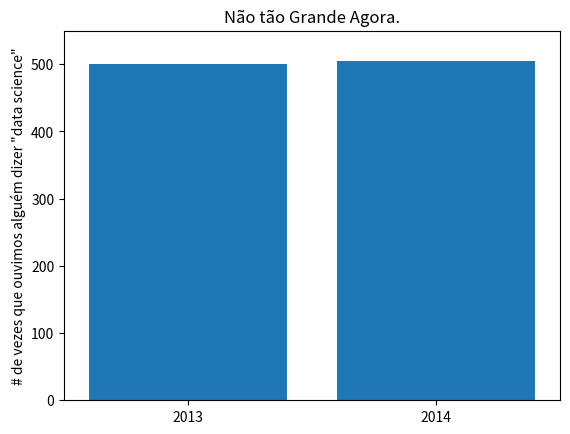

Here is the Python script that generated this plot:
from matplotlib import pyplot as plt

from matplotlib import pyplot as plt

mentions = [500, 505]
years = [2013, 2014]

plt.bar([2013, 2014], mentions, 0.8)    # Desnecessário .6, troca valores para 
                                        # as datas corretas 2013, 2014 ao invéz
                                        # de 2012.6, 2013.6
plt.xticks(years)
plt.ylabel('# de vezes que ouvimos alguém dizer "data science"')

# se você não fizer isso, matplotlib nomeará o eixo x de 0, 1
# e então adiciona a +2.013e3 para fora do canto (matplotlib feito!)
# plt.ticklabel_format(useOffset=False) # código desnecessário

# engana o eixo y mostra apenas a parte acima de 500
plt.axis([2012.5, 2014.5, 0, 550])
plt.title('Não tão Grande Agora.') # correção nas apas de dupla para simples
plt.show()